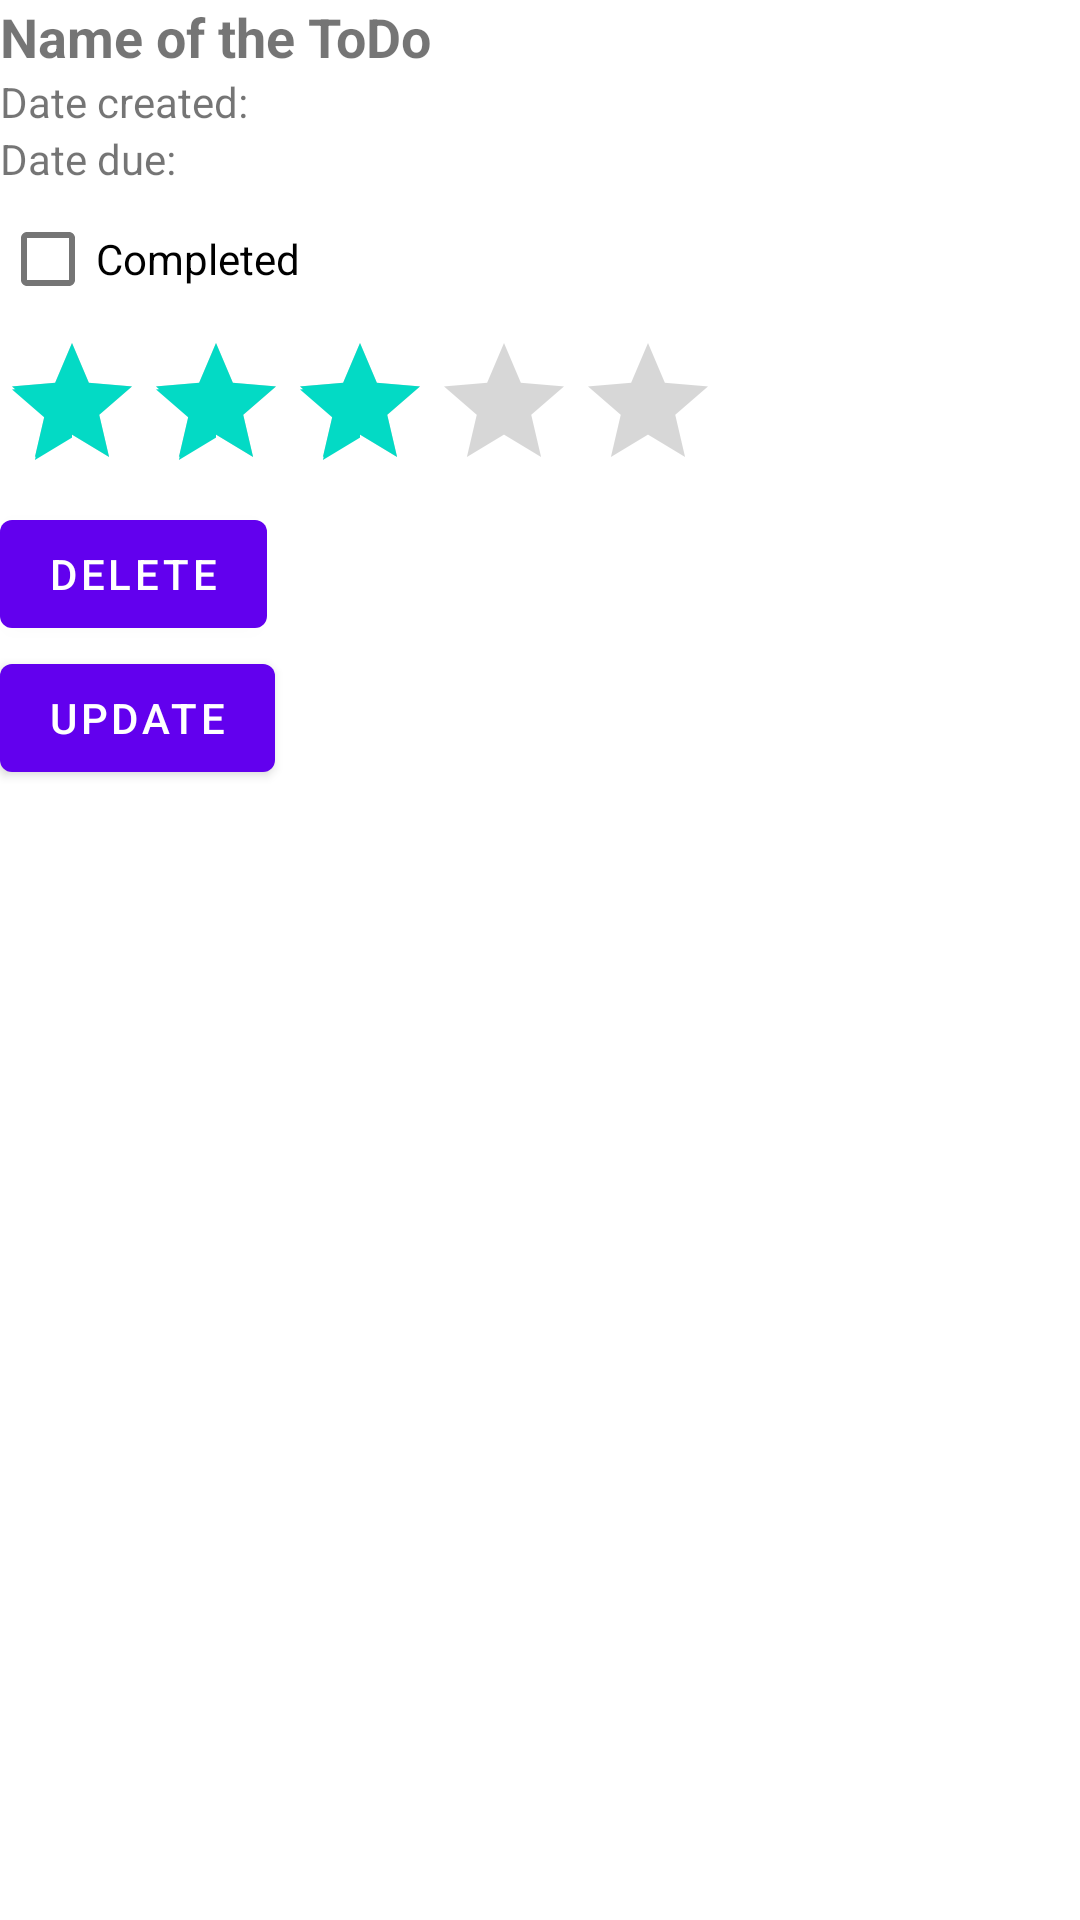

This screen was rendered from an Android layout file. Write that file and the resources it references.
<!-- AndroidManifest.xml: application theme Theme.ShakeToDo -->
<!-- res/layout/activity_todo.xml -->
<?xml version="1.0" encoding="utf-8"?>
<LinearLayout xmlns:android="http://schemas.android.com/apk/res/android"
    android:layout_width="match_parent"
    android:layout_height="wrap_content"
    android:orientation="vertical">

    <TextView
        android:id="@+id/todo_name"
        android:layout_width="match_parent"
        android:layout_height="wrap_content"
        android:textSize="18sp"
        android:textStyle="bold"
        android:text="Name of the ToDo" />

    <TextView
        android:id="@+id/todo_createdate"
        android:layout_width="match_parent"
        android:layout_height="wrap_content"
        android:textSize="14sp"
        android:text="@string/creation_date" />

    <TextView
        android:id="@+id/todo_duedate"
        android:layout_width="match_parent"
        android:layout_height="wrap_content"
        android:textSize="14sp"
        android:text="@string/due_date" />

    <CheckBox
        android:id="@+id/todo_completed"
        android:layout_width="wrap_content"
        android:layout_height="wrap_content"
        android:text="Completed" />

    <RatingBar
        android:id="@+id/todo_priority"
        android:layout_width="wrap_content"
        android:layout_height="wrap_content"
        android:numStars="5"
        android:rating="3" />

    <ImageView
        android:id="@+id/imageView"
        android:layout_width="wrap_content"
        android:layout_height="wrap_content"
        android:contentDescription="Image" />

    <Button
        android:id="@+id/delete_button"
        android:layout_width="wrap_content"
        android:layout_height="wrap_content"
        android:text="Delete"
        android:onClick="onDeleteButtonClick" />

    <Button
        android:id="@+id/update_button"
        android:layout_width="wrap_content"
        android:layout_height="wrap_content"
        android:text="Update"
        android:onClick="onUpdateButtonClick" />

</LinearLayout>
<!-- resources referenced by this layout -->
<resources>
  <string name="creation_date">Date created: </string>
  <string name="due_date">Date due: </string>
  <style name="Theme.ShakeToDo" parent="Theme.MaterialComponents.DayNight.NoActionBar">
          
          <item name="colorPrimary">@color/purple_500</item>
          <item name="colorPrimaryVariant">@color/purple_700</item>
          <item name="colorOnPrimary">@color/white</item>
          
          <item name="colorSecondary">@color/teal_200</item>
          <item name="colorSecondaryVariant">@color/teal_700</item>
          <item name="colorOnSecondary">@color/black</item>
          
          <item name="android:statusBarColor">?attr/colorPrimaryVariant</item>
          
      </style>
  <color name="purple_500">#FF6200EE</color>
  <color name="purple_700">#FF3700B3</color>
  <color name="white">#FFFFFFFF</color>
  <color name="teal_200">#FF03DAC5</color>
  <color name="teal_700">#FF018786</color>
  <color name="black">#FF000000</color>
</resources>
